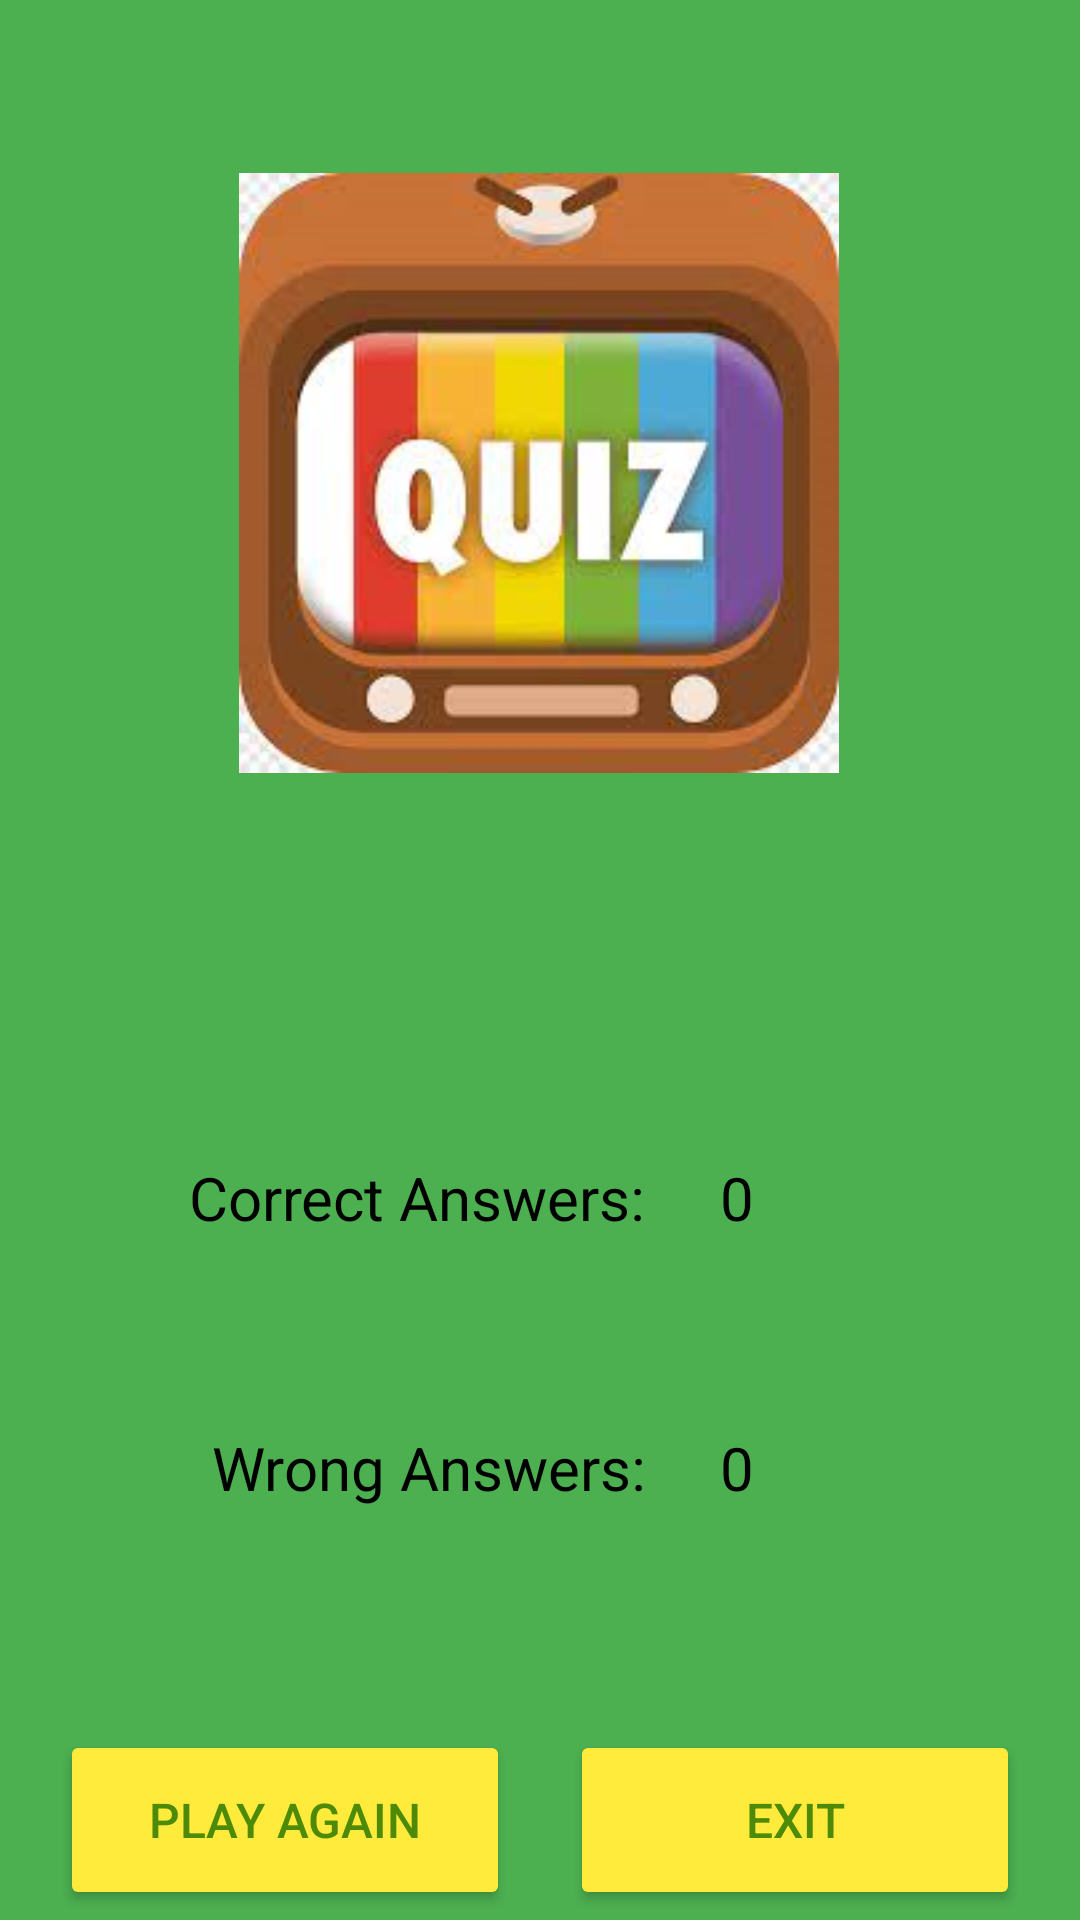

Android layout source for this screen:
<!-- AndroidManifest.xml: application theme Theme.QuizGame -->
<!-- res/layout/activity_score.xml -->
<?xml version="1.0" encoding="utf-8"?>
<androidx.constraintlayout.widget.ConstraintLayout xmlns:android="http://schemas.android.com/apk/res/android"
    xmlns:app="http://schemas.android.com/apk/res-auto"
    xmlns:tools="http://schemas.android.com/tools"
    android:layout_width="match_parent"
    android:layout_height="match_parent"
    android:background="#4CAF50"
    android:textAlignment="textEnd"
    tools:context=".ScoreActivity">

    <ImageView
        android:id="@+id/imageView4"
        android:layout_width="300dp"
        android:layout_height="200dp"
        android:layout_marginTop="109dp"
        android:layout_marginBottom="128dp"
        app:layout_constraintBottom_toTopOf="@+id/txtResult"
        app:layout_constraintEnd_toEndOf="parent"
        app:layout_constraintHorizontal_bias="0.495"
        app:layout_constraintStart_toStartOf="parent"
        app:layout_constraintTop_toTopOf="parent"
        android:src="@drawable/quiz_img"/>

    <TextView
        android:id="@+id/txtResultw"
        android:layout_width="200dp"
        android:layout_height="40dp"
        android:layout_marginBottom="61dp"
        android:text="Wrong Answers: "
        android:textAlignment="textEnd"
        android:textColor="#000000"
        android:textSize="20sp"
        app:layout_constraintBottom_toTopOf="@+id/btnExit"
        app:layout_constraintEnd_toStartOf="@+id/txtResultWrong"
        app:layout_constraintHorizontal_bias="0.5"
        app:layout_constraintStart_toStartOf="parent"
        app:layout_constraintTop_toBottomOf="@+id/txtResult" />

    <Button
        android:id="@+id/btnPlayAgain"
        android:layout_width="150dp"
        android:layout_height="60dp"
        android:text="Play Again"
        android:textColor="#4D8A07"
        android:textSize="16sp"
        app:backgroundTint="#FFEB3B"
        app:layout_constraintBaseline_toBaselineOf="@+id/btnExit"
        app:layout_constraintEnd_toStartOf="@+id/btnExit"
        app:layout_constraintHorizontal_bias="0.5"
        app:layout_constraintStart_toStartOf="parent" />

    <Button
        android:id="@+id/btnExit"
        android:layout_width="150dp"
        android:layout_height="60dp"
        android:layout_marginBottom="55dp"
        android:text="Exit"
        android:textColor="#4D8A07"
        android:textSize="16sp"
        app:backgroundTint="#FFEB3B"
        app:layout_constraintBottom_toBottomOf="parent"
        app:layout_constraintEnd_toEndOf="parent"
        app:layout_constraintHorizontal_bias="0.5"
        app:layout_constraintStart_toEndOf="@+id/btnPlayAgain"
        app:layout_constraintTop_toBottomOf="@+id/txtResultw" />

    <TextView
        android:id="@+id/txtResultCorrect"
        android:layout_width="100dp"
        android:layout_height="40dp"
        android:text="0"
        android:textColor="#000000"
        android:textSize="20sp"
        app:layout_constraintBaseline_toBaselineOf="@+id/txtResult"
        app:layout_constraintEnd_toEndOf="parent"
        app:layout_constraintHorizontal_bias="0.5"
        app:layout_constraintStart_toEndOf="@+id/txtResult" />

    <TextView
        android:id="@+id/txtResult"
        android:layout_width="200dp"
        android:layout_height="40dp"
        android:layout_marginBottom="50dp"
        android:text="Correct Answers: "
        android:textAlignment="textEnd"
        android:textColor="#000000"
        android:textSize="20sp"
        app:layout_constraintBottom_toTopOf="@+id/txtResultw"
        app:layout_constraintEnd_toStartOf="@+id/txtResultCorrect"
        app:layout_constraintHorizontal_bias="0.5"
        app:layout_constraintStart_toStartOf="parent"
        app:layout_constraintTop_toBottomOf="@+id/imageView4" />

    <TextView
        android:id="@+id/txtResultWrong"
        android:layout_width="100dp"
        android:layout_height="40dp"
        android:text="0"
        android:textColor="#000000"
        android:textSize="20sp"
        app:layout_constraintBaseline_toBaselineOf="@+id/txtResultw"
        app:layout_constraintEnd_toEndOf="parent"
        app:layout_constraintHorizontal_bias="0.5"
        app:layout_constraintStart_toEndOf="@+id/txtResultw" />
</androidx.constraintlayout.widget.ConstraintLayout>
<!-- resources referenced by this layout -->
<resources>
  <!-- drawable quiz_img: png bitmap (drawable, 83356 bytes) -->
  <style name="Theme.QuizGame" parent="Theme.MaterialComponents.DayNight.DarkActionBar">
          
          <item name="colorPrimary">@color/purple_500</item>
          <item name="colorPrimaryVariant">@color/purple_700</item>
          <item name="colorOnPrimary">@color/white</item>
          
          <item name="colorSecondary">@color/teal_200</item>
          <item name="colorSecondaryVariant">@color/teal_700</item>
          <item name="colorOnSecondary">@color/black</item>
          
          <item name="android:statusBarColor" tools:targetApi="l">?attr/colorPrimaryVariant</item>
          
      </style>
  <!-- not gathered from this repository: default colours our renderer supplied (Android Studio template values) -->
  <color name="purple_500">#FF6200EE</color>
  <color name="purple_700">#FF3700B3</color>
  <color name="teal_200">#FF03DAC5</color>
  <color name="teal_700">#FF018786</color>
  <color name="black">#FF000000</color>
  <color name="white">#FFFFFFFF</color>
</resources>
